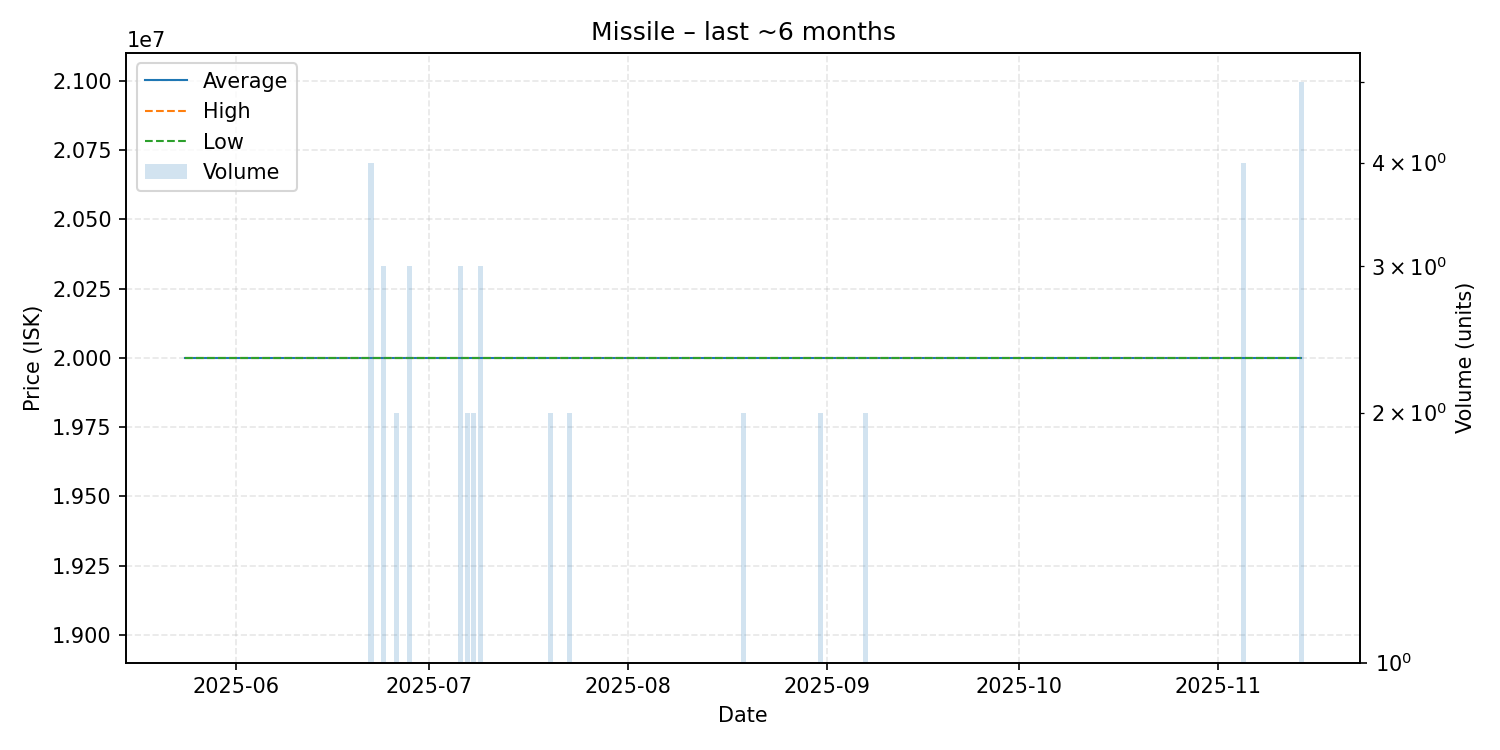

Data behind this chart, as committed beside it:
date, average, highest, lowest, order_count, volume
2025-05-24, 20000000, 20000000, 20000000, 1, 1
2025-05-25, 20000000, 20000000, 20000000, 1, 1
2025-05-31, 20000000, 20000000, 20000000, 1, 1
2025-06-09, 20000000, 20000000, 20000000, 1, 1
2025-06-13, 20000000, 20000000, 20000000, 1, 1
2025-06-16, 20000000, 20000000, 20000000, 1, 1
2025-06-21, 20000000, 20000000, 20000000, 1, 1
2025-06-22, 20000000, 20000000, 20000000, 2, 4
2025-06-24, 20000000, 20000000, 20000000, 2, 3
2025-06-26, 20000000, 20000000, 20000000, 1, 2
2025-06-28, 20000000, 20000000, 20000000, 3, 3
2025-06-29, 20000000, 20000000, 20000000, 1, 1
2025-07-02, 20000000, 20000000, 20000000, 1, 1
2025-07-06, 20000000, 20000000, 20000000, 2, 3
2025-07-07, 20000000, 20000000, 20000000, 2, 2
2025-07-08, 20000000, 20000000, 20000000, 2, 2
2025-07-09, 20000000, 20000000, 20000000, 2, 3
2025-07-13, 20000000, 20000000, 20000000, 1, 1
2025-07-14, 20000000, 20000000, 20000000, 1, 1
2025-07-19, 20000000, 20000000, 20000000, 1, 1
2025-07-20, 20000000, 20000000, 20000000, 1, 2
2025-07-21, 20000000, 20000000, 20000000, 1, 1
2025-07-22, 20000000, 20000000, 20000000, 1, 1
2025-07-23, 20000000, 20000000, 20000000, 1, 2
2025-08-03, 20000000, 20000000, 20000000, 1, 1
2025-08-08, 20000000, 20000000, 20000000, 1, 1
2025-08-10, 20000000, 20000000, 20000000, 1, 1
2025-08-19, 20000000, 20000000, 20000000, 2, 2
2025-08-21, 20000000, 20000000, 20000000, 1, 1
2025-08-22, 20000000, 20000000, 20000000, 1, 1
2025-08-28, 20000000, 20000000, 20000000, 1, 1
2025-08-30, 20000000, 20000000, 20000000, 1, 1
2025-08-31, 20000000, 20000000, 20000000, 2, 2
2025-09-07, 20000000, 20000000, 20000000, 2, 2
2025-09-08, 20000000, 20000000, 20000000, 1, 1
2025-09-09, 20000000, 20000000, 20000000, 1, 1
2025-09-30, 20000000, 20000000, 20000000, 1, 1
2025-10-04, 20000000, 20000000, 20000000, 1, 1
2025-10-05, 20000000, 20000000, 20000000, 1, 1
2025-10-17, 20000000, 20000000, 20000000, 1, 1
2025-10-20, 20000000, 20000000, 20000000, 1, 1
2025-10-21, 20000000, 20000000, 20000000, 1, 1
2025-10-27, 20000000, 20000000, 20000000, 1, 1
2025-10-31, 20000000, 20000000, 20000000, 1, 1
2025-11-04, 20000000, 20000000, 20000000, 1, 1
2025-11-05, 20000000, 20000000, 20000000, 1, 4
2025-11-06, 20000000, 20000000, 20000000, 1, 1
2025-11-08, 20000000, 20000000, 20000000, 1, 1
2025-11-09, 20000000, 20000000, 20000000, 1, 1
2025-11-13, 20000000, 20000000, 20000000, 1, 1
2025-11-14, 20000000, 20000000, 20000000, 3, 5
